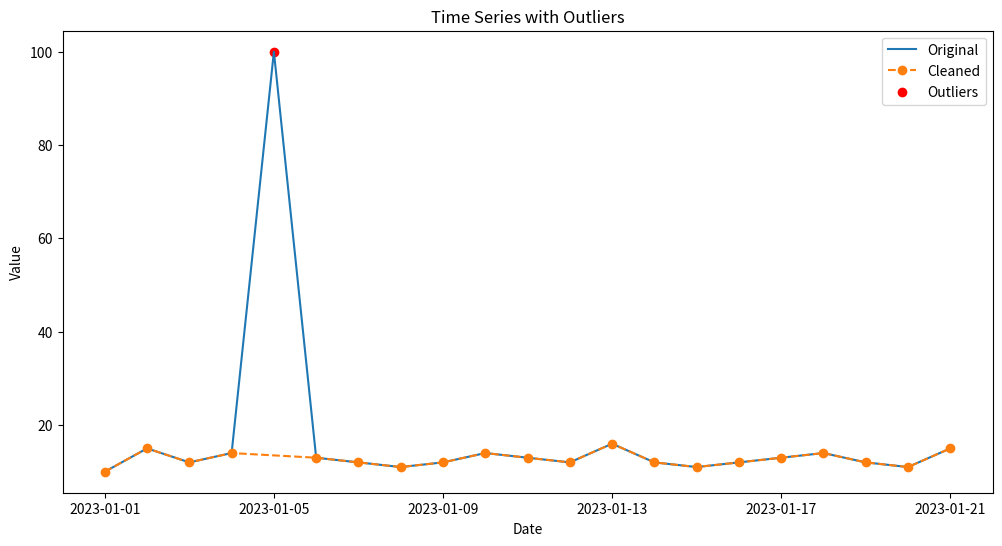

Generate this figure with matplotlib:
import pandas as pd
import matplotlib.pyplot as plt
data = [10, 15, 12, 14, 100, 13, 12, 11, 12, 14, 13, 12, 16, 12, 11, 12, 13, 14, 12, 11, 15]
index = pd.date_range('2023-01-01', periods=len(data), freq='D')
time_series = pd.Series(data, index=index)
z_scores = (time_series - time_series.mean()) / time_series.std()
threshold = 3
outliers = time_series[abs(z_scores) > threshold]
time_series_cleaned = time_series.drop(outliers.index)
plt.figure(figsize=(12, 6))
plt.plot(time_series, label='Original')
plt.plot(time_series_cleaned, label='Cleaned', linestyle='--', marker='o')
plt.scatter(outliers.index, outliers.values, color='r', label='Outliers')
plt.title('Time Series with Outliers')
plt.xlabel('Date')
plt.ylabel('Value')
plt.legend()
plt.show()
